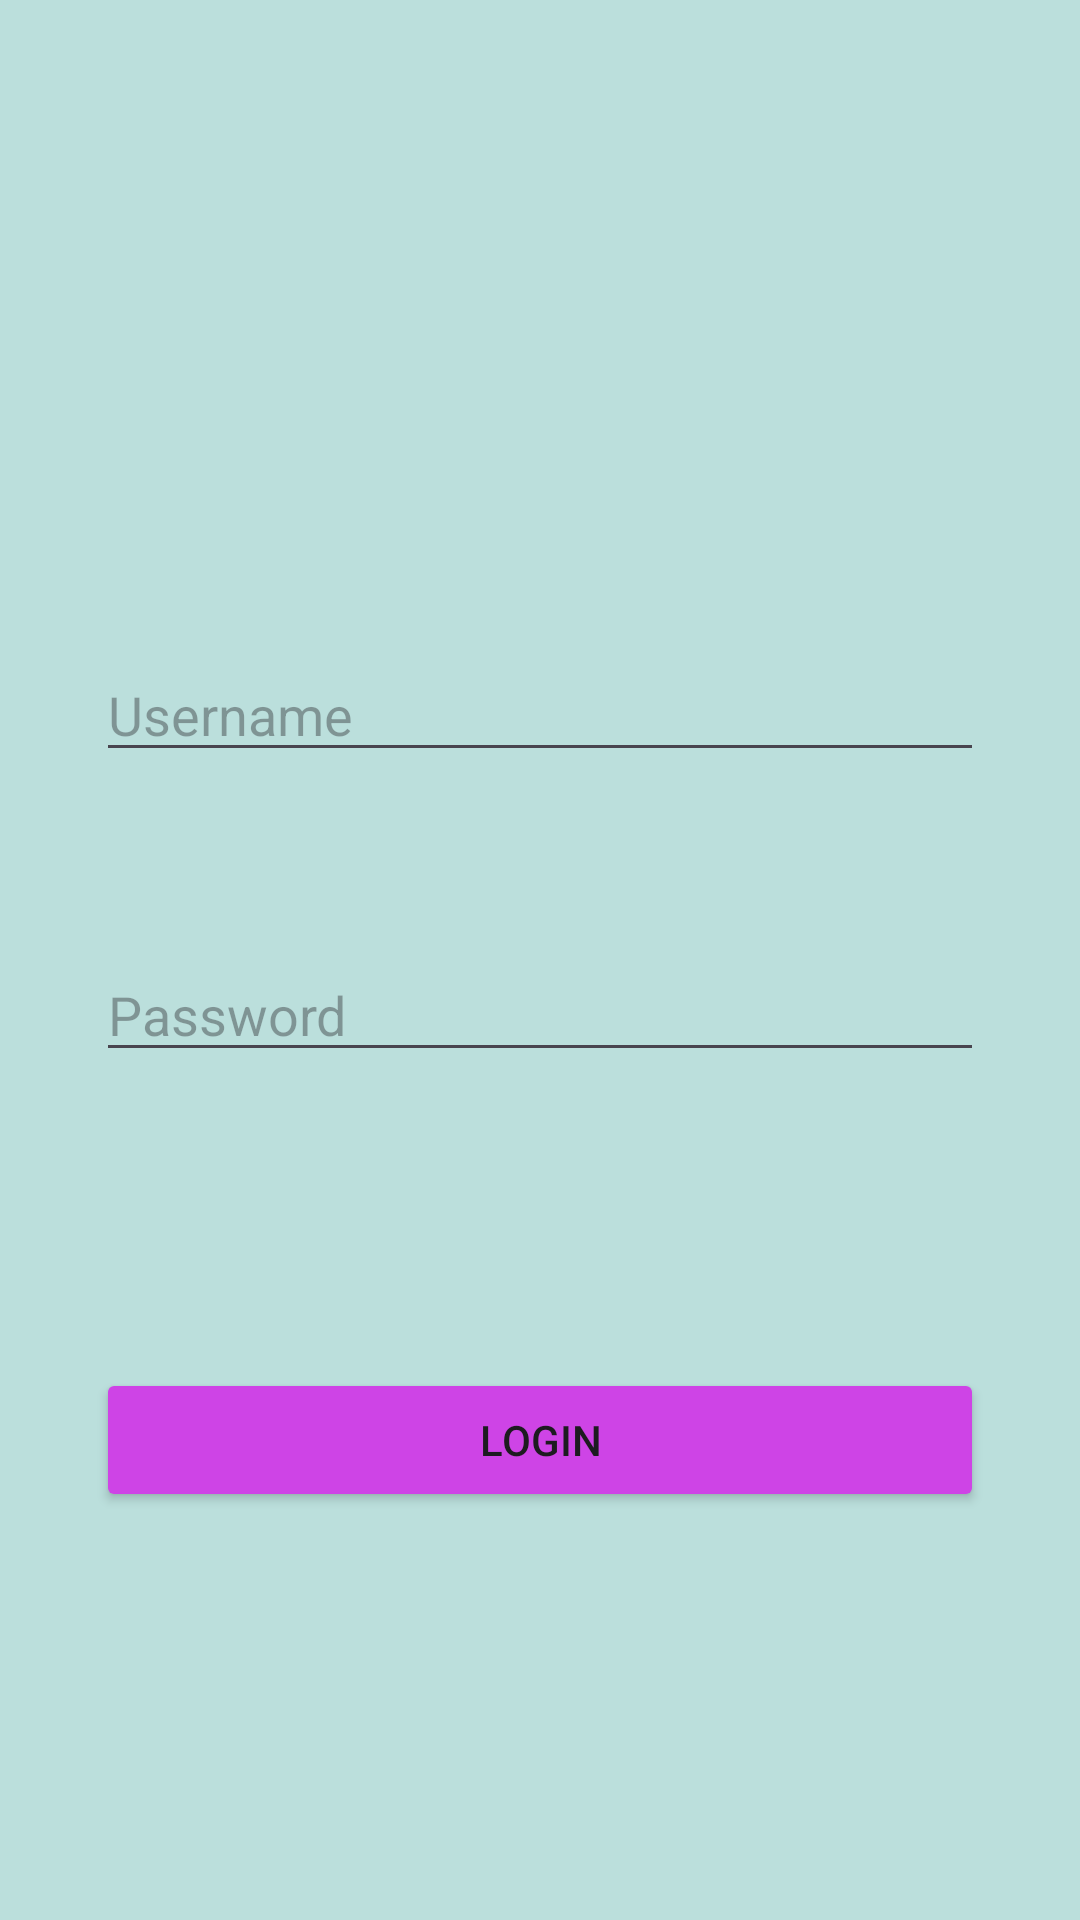

The Android layout XML behind this screen, and the referenced resources:
<!-- AndroidManifest.xml: application theme Theme.Deanery -->
<!-- res/layout/activity_main.xml -->
<?xml version="1.0" encoding="utf-8"?>
<androidx.constraintlayout.widget.ConstraintLayout xmlns:android="http://schemas.android.com/apk/res/android"
    xmlns:app="http://schemas.android.com/apk/res-auto"
    xmlns:tools="http://schemas.android.com/tools"
    android:layout_width="match_parent"
    android:layout_height="match_parent"
    android:orientation="vertical"
    android:padding="16dp"
    android:background="#BBDFDC"
    tools:context=".MainActivity">

    <EditText
        android:id="@+id/editTextUsername"
        android:layout_width="match_parent"
        android:layout_height="wrap_content"
        android:layout_marginStart="16dp"
        android:layout_marginTop="200dp"
        android:layout_marginEnd="16dp"
        android:hint="Username"
        android:inputType="text"
        app:layout_constraintEnd_toEndOf="parent"
        app:layout_constraintStart_toStartOf="parent"
        app:layout_constraintTop_toTopOf="parent" />

    <EditText
        android:id="@+id/editTextPassword"
        android:layout_width="match_parent"
        android:layout_height="wrap_content"
        android:layout_marginStart="16dp"
        android:layout_marginTop="300dp"
        android:layout_marginEnd="16dp"
        android:hint="Password"
        android:inputType="numberPassword"
        app:layout_constraintEnd_toEndOf="parent"
        app:layout_constraintStart_toStartOf="parent"
        app:layout_constraintTop_toTopOf="parent" />

    <Button
        android:id="@+id/buttonLogin"
        android:layout_width="match_parent"
        android:layout_height="wrap_content"
        android:layout_marginStart="16dp"
        android:layout_marginEnd="16dp"
        android:layout_marginBottom="120dp"
        android:backgroundTint="#CE44E6"
        android:text="Login"
        app:layout_constraintBottom_toBottomOf="parent"
        app:layout_constraintEnd_toEndOf="parent"
        app:layout_constraintHorizontal_bias="0.0"
        app:layout_constraintStart_toStartOf="parent" />

</androidx.constraintlayout.widget.ConstraintLayout>
<!-- resources referenced by this layout -->
<resources>
  <style name="Theme.Deanery" parent="Base.Theme.Deanery" />
  <style name="Base.Theme.Deanery" parent="Theme.Material3.DayNight.NoActionBar">
          
          
      </style>
</resources>
